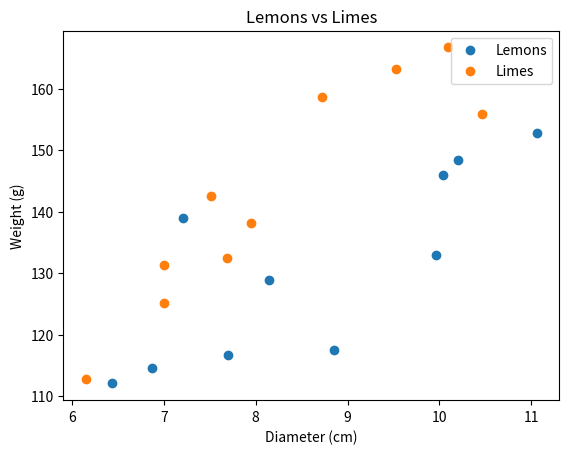

The matplotlib source for this figure:
import matplotlib.pyplot as plt

# Lemon data
lemon_diameter = [6.44, 6.87, 7.7, 8.85, 8.15, 9.96, 7.21, 10.04, 10.2, 11.06]
lemon_weight = [112.05, 114.58, 116.71, 117.4, 128.93, 132.93, 138.92, 145.98, 148.44, 152.81]

# Lime data
lime_diameter = [6.15, 7.0, 7.0, 7.69, 7.95, 7.51, 10.46, 8.72, 9.53, 10.09]
lime_weight = [112.76, 125.16, 131.36, 132.41, 138.08, 142.55, 155.86, 158.67, 163.28, 166.74]

# Create scatter plot
plt.scatter(lemon_diameter, lemon_weight, label='Lemons')
plt.scatter(lime_diameter, lime_weight, label='Limes')

# Set title and labels
plt.title('Lemons vs Limes')
plt.xlabel('Diameter (cm)')
plt.ylabel('Weight (g)')

# Add legend
plt.legend()

# Show the plot
plt.show()